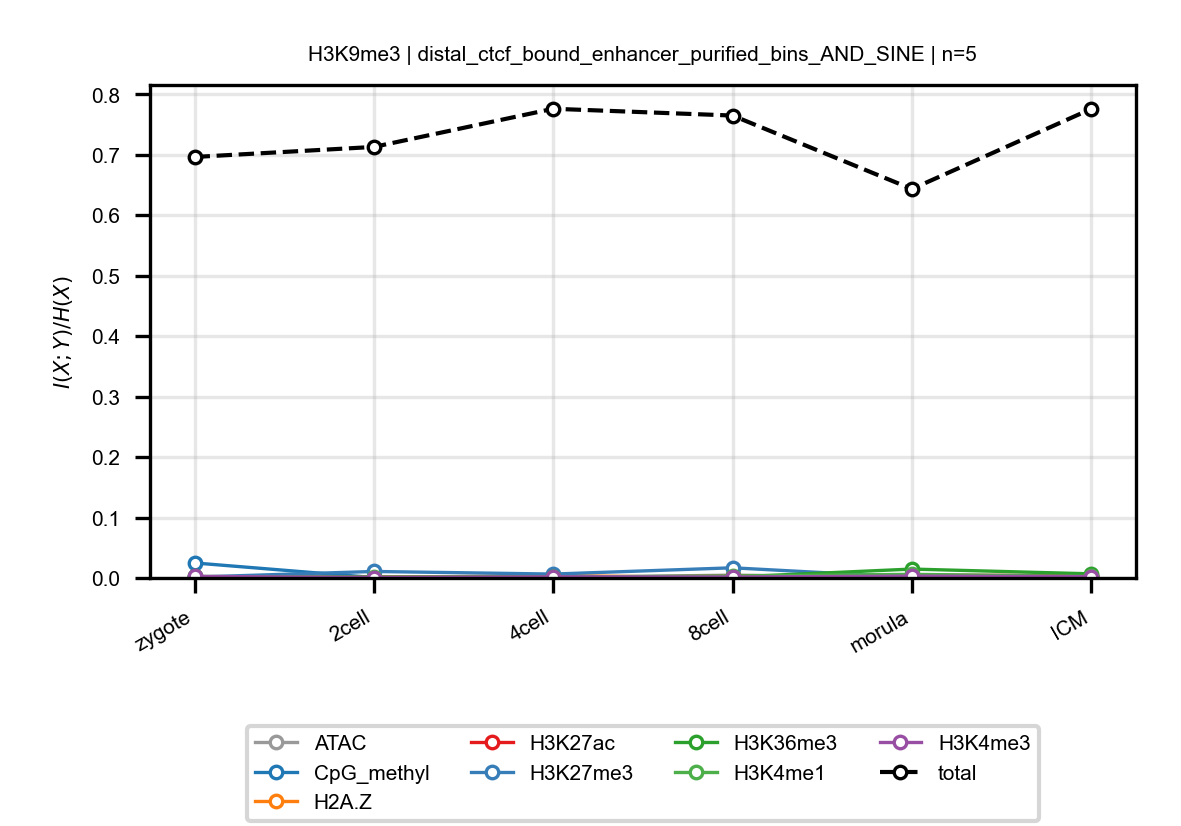

The file beside this chart, header and first rows:
anchor, target, n_bins, stage, block, normalized_mi
H3K9me3, ATAC, 5, zygote, distal_ctcf_bound_enhancer_purified_bins…, 0.001393
H3K9me3, ATAC, 5, 2cell, distal_ctcf_bound_enhancer_purified_bins…, 0.002289
H3K9me3, ATAC, 5, 4cell, distal_ctcf_bound_enhancer_purified_bins…, 0.001136
H3K9me3, ATAC, 5, 8cell, distal_ctcf_bound_enhancer_purified_bins…, 0.004636
H3K9me3, ATAC, 5, morula, distal_ctcf_bound_enhancer_purified_bins…, 0.001629
H3K9me3, ATAC, 5, ICM, distal_ctcf_bound_enhancer_purified_bins…, 0.001378
H3K9me3, CpG_methyl, 5, zygote, distal_ctcf_bound_enhancer_purified_bins…, 0.02486
H3K9me3, CpG_methyl, 5, 2cell, distal_ctcf_bound_enhancer_purified_bins…, 0.0006526
H3K9me3, CpG_methyl, 5, 4cell, distal_ctcf_bound_enhancer_purified_bins…, 0.0008168
H3K9me3, CpG_methyl, 5, 8cell, distal_ctcf_bound_enhancer_purified_bins…, 0.0009141
H3K9me3, CpG_methyl, 5, morula, distal_ctcf_bound_enhancer_purified_bins…, 0.003256
H3K9me3, CpG_methyl, 5, ICM, distal_ctcf_bound_enhancer_purified_bins…, 0.0004276
H3K9me3, H2A.Z, 5, zygote, distal_ctcf_bound_enhancer_purified_bins…, 0.0006299
H3K9me3, H2A.Z, 5, 2cell, distal_ctcf_bound_enhancer_purified_bins…, 0.0006539
H3K9me3, H2A.Z, 5, 4cell, distal_ctcf_bound_enhancer_purified_bins…, 0.004112
H3K9me3, H2A.Z, 5, 8cell, distal_ctcf_bound_enhancer_purified_bins…, 0.0002307
H3K9me3, H2A.Z, 5, morula, distal_ctcf_bound_enhancer_purified_bins…, 0.00196
H3K9me3, H2A.Z, 5, ICM, distal_ctcf_bound_enhancer_purified_bins…, 0.001627
H3K9me3, H3K27ac, 5, zygote, distal_ctcf_bound_enhancer_purified_bins…, 0.0003083
H3K9me3, H3K27ac, 5, 2cell, distal_ctcf_bound_enhancer_purified_bins…, 0.001294
H3K9me3, H3K27ac, 5, 4cell, distal_ctcf_bound_enhancer_purified_bins…, 0.00121
H3K9me3, H3K27ac, 5, 8cell, distal_ctcf_bound_enhancer_purified_bins…, 0.002849
H3K9me3, H3K27ac, 5, morula, distal_ctcf_bound_enhancer_purified_bins…, 0.004554
H3K9me3, H3K27ac, 5, ICM, distal_ctcf_bound_enhancer_purified_bins…, 0.004022
H3K9me3, H3K27me3, 5, zygote, distal_ctcf_bound_enhancer_purified_bins…, 0.001436
H3K9me3, H3K27me3, 5, 2cell, distal_ctcf_bound_enhancer_purified_bins…, 0.01076
H3K9me3, H3K27me3, 5, 4cell, distal_ctcf_bound_enhancer_purified_bins…, 0.006451
H3K9me3, H3K27me3, 5, 8cell, distal_ctcf_bound_enhancer_purified_bins…, 0.01682
H3K9me3, H3K27me3, 5, morula, distal_ctcf_bound_enhancer_purified_bins…, 0.001012
H3K9me3, H3K27me3, 5, ICM, distal_ctcf_bound_enhancer_purified_bins…, 0.0008735
H3K9me3, H3K36me3, 5, zygote, distal_ctcf_bound_enhancer_purified_bins…, 0.002537
H3K9me3, H3K36me3, 5, 2cell, distal_ctcf_bound_enhancer_purified_bins…, 0.0006134
H3K9me3, H3K36me3, 5, 4cell, distal_ctcf_bound_enhancer_purified_bins…, 0.002174
H3K9me3, H3K36me3, 5, 8cell, distal_ctcf_bound_enhancer_purified_bins…, 0.001517
H3K9me3, H3K36me3, 5, morula, distal_ctcf_bound_enhancer_purified_bins…, 0.01473
H3K9me3, H3K36me3, 5, ICM, distal_ctcf_bound_enhancer_purified_bins…, 0.006834
H3K9me3, H3K4me1, 5, zygote, distal_ctcf_bound_enhancer_purified_bins…, 0.001351
H3K9me3, H3K4me1, 5, 2cell, distal_ctcf_bound_enhancer_purified_bins…, 0.001315
H3K9me3, H3K4me1, 5, 4cell, distal_ctcf_bound_enhancer_purified_bins…, 0.001408
H3K9me3, H3K4me1, 5, 8cell, distal_ctcf_bound_enhancer_purified_bins…, 0.003256
H3K9me3, H3K4me1, 5, morula, distal_ctcf_bound_enhancer_purified_bins…, 0.005991
H3K9me3, H3K4me1, 5, ICM, distal_ctcf_bound_enhancer_purified_bins…, 0.002493
H3K9me3, H3K4me3, 5, zygote, distal_ctcf_bound_enhancer_purified_bins…, 0.002683
H3K9me3, H3K4me3, 5, 2cell, distal_ctcf_bound_enhancer_purified_bins…, 0.0006676
H3K9me3, H3K4me3, 5, 4cell, distal_ctcf_bound_enhancer_purified_bins…, 0.001938
H3K9me3, H3K4me3, 5, 8cell, distal_ctcf_bound_enhancer_purified_bins…, 0.001597
H3K9me3, H3K4me3, 5, morula, distal_ctcf_bound_enhancer_purified_bins…, 0.003044
H3K9me3, H3K4me3, 5, ICM, distal_ctcf_bound_enhancer_purified_bins…, 0.002265
H3K9me3, total, 5, zygote, distal_ctcf_bound_enhancer_purified_bins…, 0.6962
H3K9me3, total, 5, 2cell, distal_ctcf_bound_enhancer_purified_bins…, 0.7129
H3K9me3, total, 5, 4cell, distal_ctcf_bound_enhancer_purified_bins…, 0.776
H3K9me3, total, 5, 8cell, distal_ctcf_bound_enhancer_purified_bins…, 0.7648
H3K9me3, total, 5, morula, distal_ctcf_bound_enhancer_purified_bins…, 0.6433
H3K9me3, total, 5, ICM, distal_ctcf_bound_enhancer_purified_bins…, 0.7758
